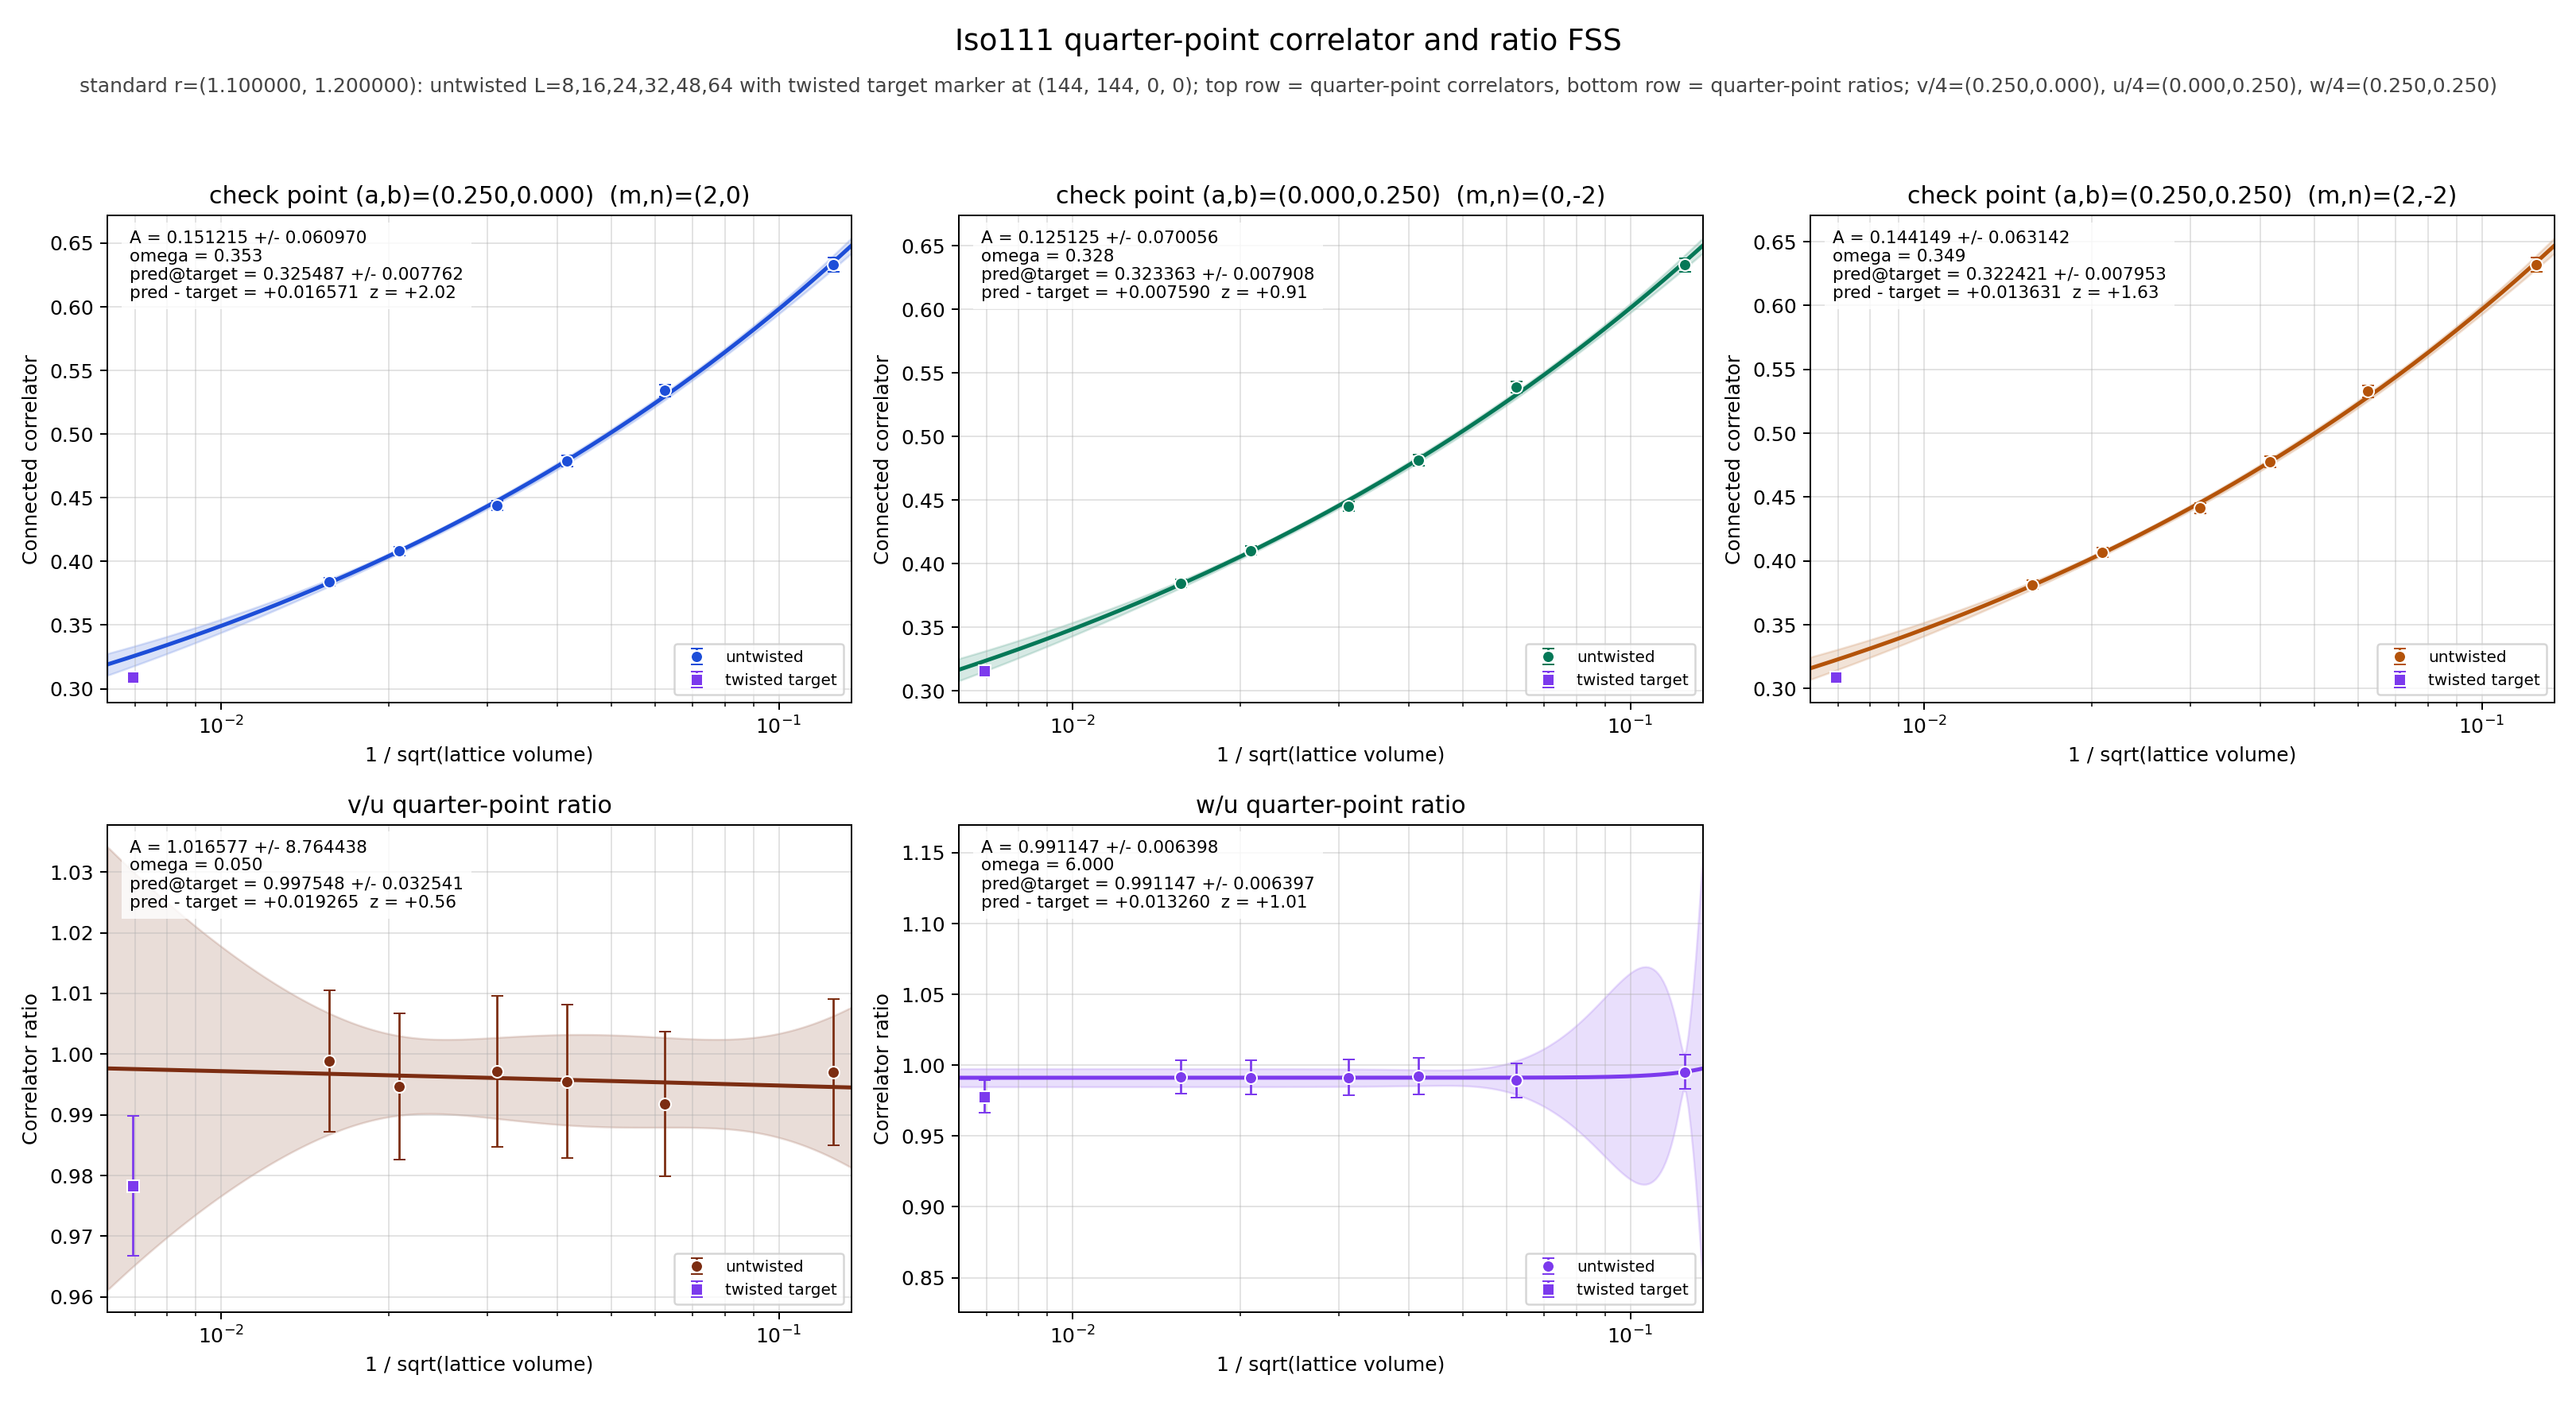

The data file committed next to this chart (first rows):
panel	series	x	y	sigma	fit_A	fit_sigma_A	fit_omega	pred_target	pred_target_sigma	delta_target	z_target	twisted_x	twisted_y	twisted_sigma
v/4	untwisted	0.125	0.6331	0.005447	0.1512	0.06097	0.3531	0.3255	0.007762	0.01657	2.022	0.006944	0.3089	0.002631
v/4	untwisted	0.0625	0.5343	0.004601	0.1512	0.06097	0.3531	0.3255	0.007762	0.01657	2.022	0.006944	0.3089	0.002631
v/4	untwisted	0.04167	0.4791	0.004338	0.1512	0.06097	0.3531	0.3255	0.007762	0.01657	2.022	0.006944	0.3089	0.002631
v/4	untwisted	0.03125	0.4439	0.003933	0.1512	0.06097	0.3531	0.3255	0.007762	0.01657	2.022	0.006944	0.3089	0.002631
v/4	untwisted	0.02083	0.4081	0.003512	0.1512	0.06097	0.3531	0.3255	0.007762	0.01657	2.022	0.006944	0.3089	0.002631
v/4	untwisted	0.01562	0.3842	0.003156	0.1512	0.06097	0.3531	0.3255	0.007762	0.01657	2.022	0.006944	0.3089	0.002631
v/4	twisted	0.006944	0.3089	0.002631	0.1512	0.06097	0.3531	0.3255	0.007762	0.01657	2.022	0.006944	0.3089	0.002631
u/4	untwisted	0.125	0.635	0.005385	0.1251	0.07006	0.3283	0.3234	0.007908	0.00759	0.9128	0.006944	0.3158	0.002569
u/4	untwisted	0.0625	0.5388	0.004509	0.1251	0.07006	0.3283	0.3234	0.007908	0.00759	0.9128	0.006944	0.3158	0.002569
u/4	untwisted	0.04167	0.4813	0.004298	0.1251	0.07006	0.3283	0.3234	0.007908	0.00759	0.9128	0.006944	0.3158	0.002569
u/4	untwisted	0.03125	0.4452	0.003902	0.1251	0.07006	0.3283	0.3234	0.007908	0.00759	0.9128	0.006944	0.3158	0.002569
u/4	untwisted	0.02083	0.4103	0.003491	0.1251	0.07006	0.3283	0.3234	0.007908	0.00759	0.9128	0.006944	0.3158	0.002569
u/4	untwisted	0.01562	0.3846	0.003174	0.1251	0.07006	0.3283	0.3234	0.007908	0.00759	0.9128	0.006944	0.3158	0.002569
u/4	twisted	0.006944	0.3158	0.002569	0.1251	0.07006	0.3283	0.3234	0.007908	0.00759	0.9128	0.006944	0.3158	0.002569
w/4	untwisted	0.125	0.632	0.005408	0.1441	0.06314	0.3495	0.3224	0.007953	0.01363	1.627	0.006944	0.3088	0.002625
w/4	untwisted	0.0625	0.533	0.004701	0.1441	0.06314	0.3495	0.3224	0.007953	0.01363	1.627	0.006944	0.3088	0.002625
w/4	untwisted	0.04167	0.4776	0.004407	0.1441	0.06314	0.3495	0.3224	0.007953	0.01363	1.627	0.006944	0.3088	0.002625
w/4	untwisted	0.03125	0.4414	0.003968	0.1441	0.06314	0.3495	0.3224	0.007953	0.01363	1.627	0.006944	0.3088	0.002625
w/4	untwisted	0.02083	0.4067	0.003601	0.1441	0.06314	0.3495	0.3224	0.007953	0.01363	1.627	0.006944	0.3088	0.002625
w/4	untwisted	0.01562	0.3814	0.003247	0.1441	0.06314	0.3495	0.3224	0.007953	0.01363	1.627	0.006944	0.3088	0.002625
w/4	twisted	0.006944	0.3088	0.002625	0.1441	0.06314	0.3495	0.3224	0.007953	0.01363	1.627	0.006944	0.3088	0.002625
(v/4)/(u/4)	untwisted	0.125	0.997	0.01205	1.017	8.764	0.05	0.9975	0.03254	0.01927	0.5581	0.006944	0.9783	0.01152
(v/4)/(u/4)	untwisted	0.0625	0.9918	0.01191	1.017	8.764	0.05	0.9975	0.03254	0.01927	0.5581	0.006944	0.9783	0.01152
(v/4)/(u/4)	untwisted	0.04167	0.9955	0.01266	1.017	8.764	0.05	0.9975	0.03254	0.01927	0.5581	0.006944	0.9783	0.01152
(v/4)/(u/4)	untwisted	0.03125	0.9971	0.01243	1.017	8.764	0.05	0.9975	0.03254	0.01927	0.5581	0.006944	0.9783	0.01152
(v/4)/(u/4)	untwisted	0.02083	0.9947	0.01204	1.017	8.764	0.05	0.9975	0.03254	0.01927	0.5581	0.006944	0.9783	0.01152
(v/4)/(u/4)	untwisted	0.01562	0.9989	0.01163	1.017	8.764	0.05	0.9975	0.03254	0.01927	0.5581	0.006944	0.9783	0.01152
(v/4)/(u/4)	twisted	0.006944	0.9783	0.01152	1.017	8.764	0.05	0.9975	0.03254	0.01927	0.5581	0.006944	0.9783	0.01152
(w/4)/(u/4)	untwisted	0.125	0.9953	0.01199	0.9911	0.006398	6	0.9911	0.006397	0.01326	1.007	0.006944	0.9779	0.01151
(w/4)/(u/4)	untwisted	0.0625	0.9892	0.01203	0.9911	0.006398	6	0.9911	0.006397	0.01326	1.007	0.006944	0.9779	0.01151
(w/4)/(u/4)	untwisted	0.04167	0.9923	0.01274	0.9911	0.006398	6	0.9911	0.006397	0.01326	1.007	0.006944	0.9779	0.01151
(w/4)/(u/4)	untwisted	0.03125	0.9913	0.01245	0.9911	0.006398	6	0.9911	0.006397	0.01326	1.007	0.006944	0.9779	0.01151
(w/4)/(u/4)	untwisted	0.02083	0.9913	0.01217	0.9911	0.006398	6	0.9911	0.006397	0.01326	1.007	0.006944	0.9779	0.01151
(w/4)/(u/4)	untwisted	0.01562	0.9917	0.01176	0.9911	0.006398	6	0.9911	0.006397	0.01326	1.007	0.006944	0.9779	0.01151
(w/4)/(u/4)	twisted	0.006944	0.9779	0.01151	0.9911	0.006398	6	0.9911	0.006397	0.01326	1.007	0.006944	0.9779	0.01151
